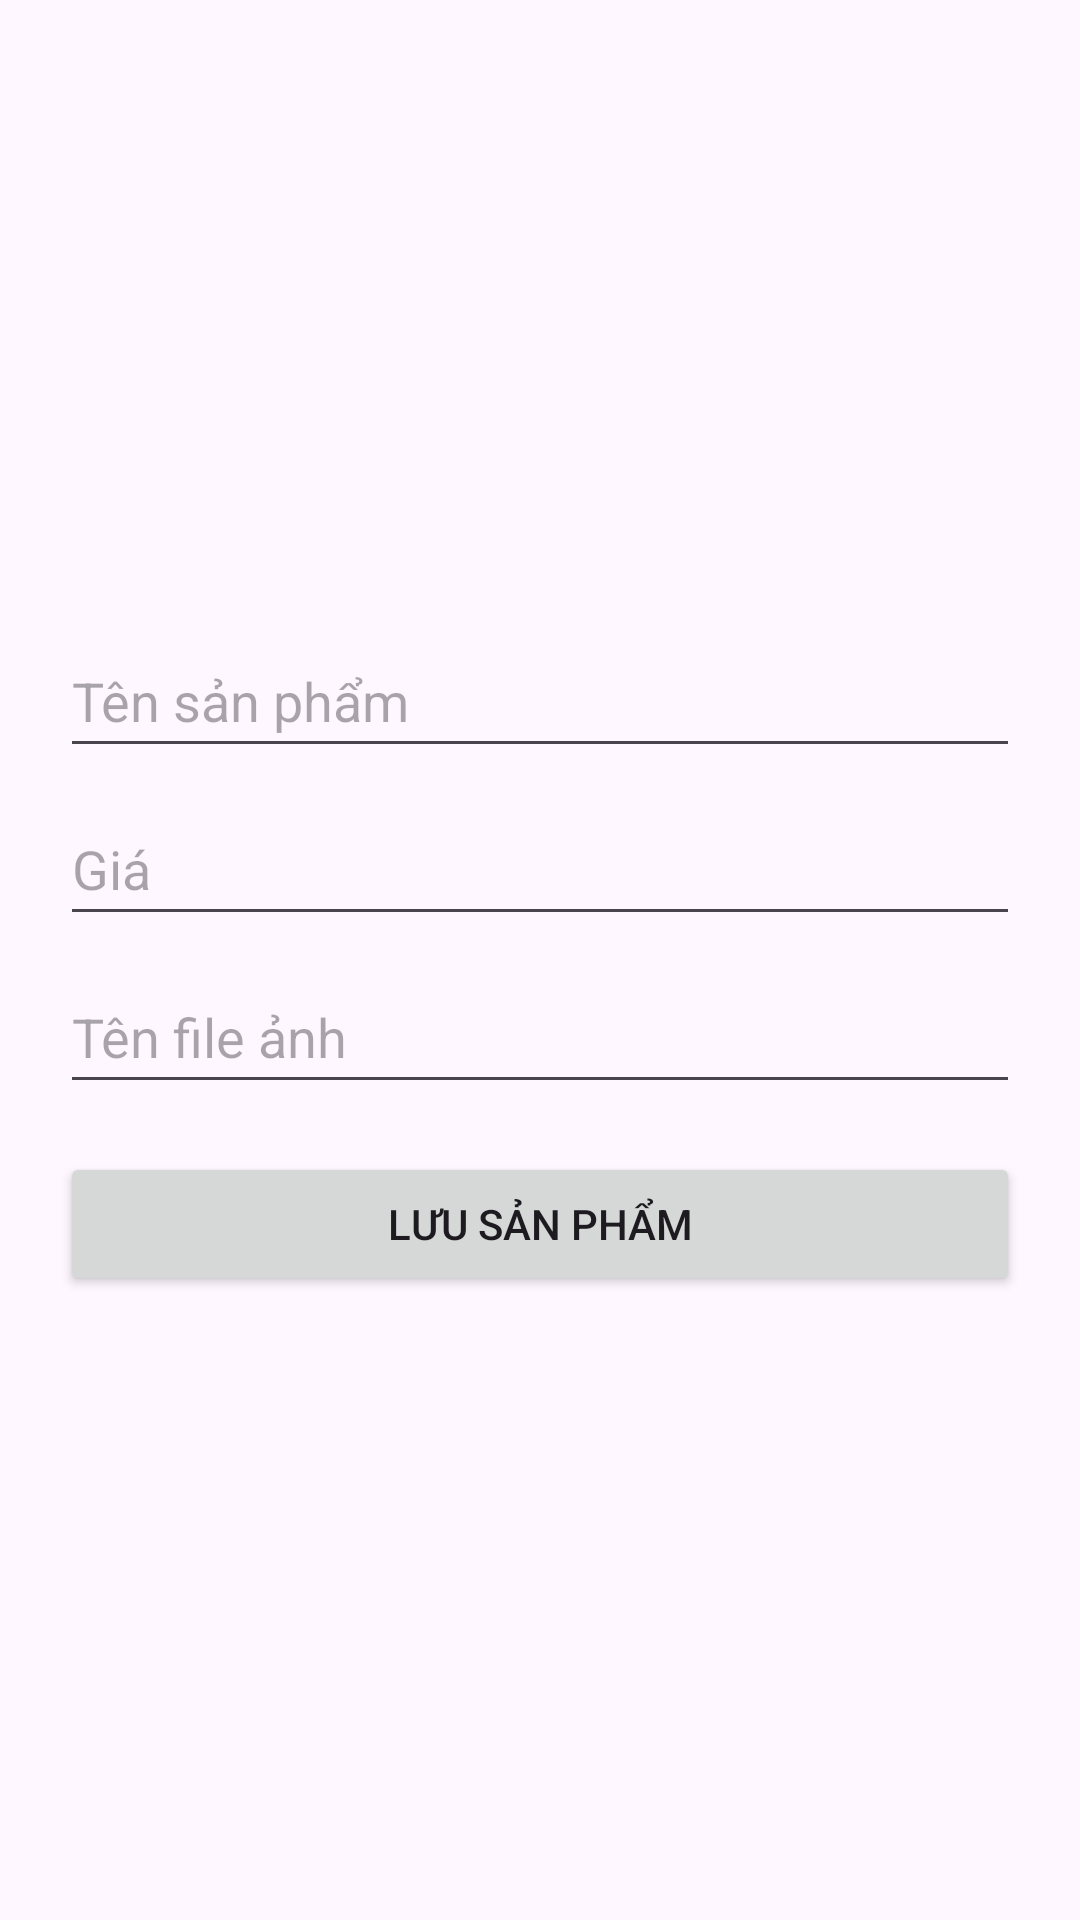

Reconstruct the res/layout file that produces this screen, plus the resources it refers to.
<!-- AndroidManifest.xml: application theme Theme.MyKingDom -->
<!-- res/layout/activity_add_product.xml -->
<?xml version="1.0" encoding="utf-8"?>

<LinearLayout xmlns:android="http://schemas.android.com/apk/res/android"
    android:layout_width="match_parent"
    android:layout_height="match_parent"
    android:orientation="vertical"
    android:padding="20dp"
    android:gravity="center_vertical">

    <EditText
        android:id="@+id/etName"
        android:layout_width="match_parent"
        android:layout_height="48dp"
        android:hint="@string/hint_name"
        android:inputType="textPersonName"
        android:autofillHints="name" />

    <EditText
        android:id="@+id/etPrice"
        android:layout_width="match_parent"
        android:layout_height="48dp"
        android:hint="@string/hint_price"
        android:inputType="numberDecimal"
        android:autofillHints="phone"
        android:layout_marginTop="8dp" />

    <EditText
        android:id="@+id/etImage"
        android:layout_width="match_parent"
        android:layout_height="48dp"
        android:hint="@string/hint_image"
        android:inputType="textUri"
        android:autofillHints="name"
        android:layout_marginTop="8dp" />

    <Button
        android:id="@+id/btnSave"
        android:layout_width="match_parent"
        android:layout_height="48dp"
        android:text="@string/btn_save"
        android:layout_marginTop="16dp" />
</LinearLayout>
<!-- resources referenced by this layout -->
<resources>
  <string name="btn_save">Lưu sản phẩm</string>
  <string name="hint_image">Tên file ảnh</string>
  <string name="hint_name">Tên sản phẩm</string>
  <string name="hint_price">Giá</string>
  <style name="Theme.MyKingDom" parent="Base.Theme.MyKingDom" />
  <style name="Base.Theme.MyKingDom" parent="Theme.Material3.DayNight.NoActionBar">
          
          
      </style>
</resources>
